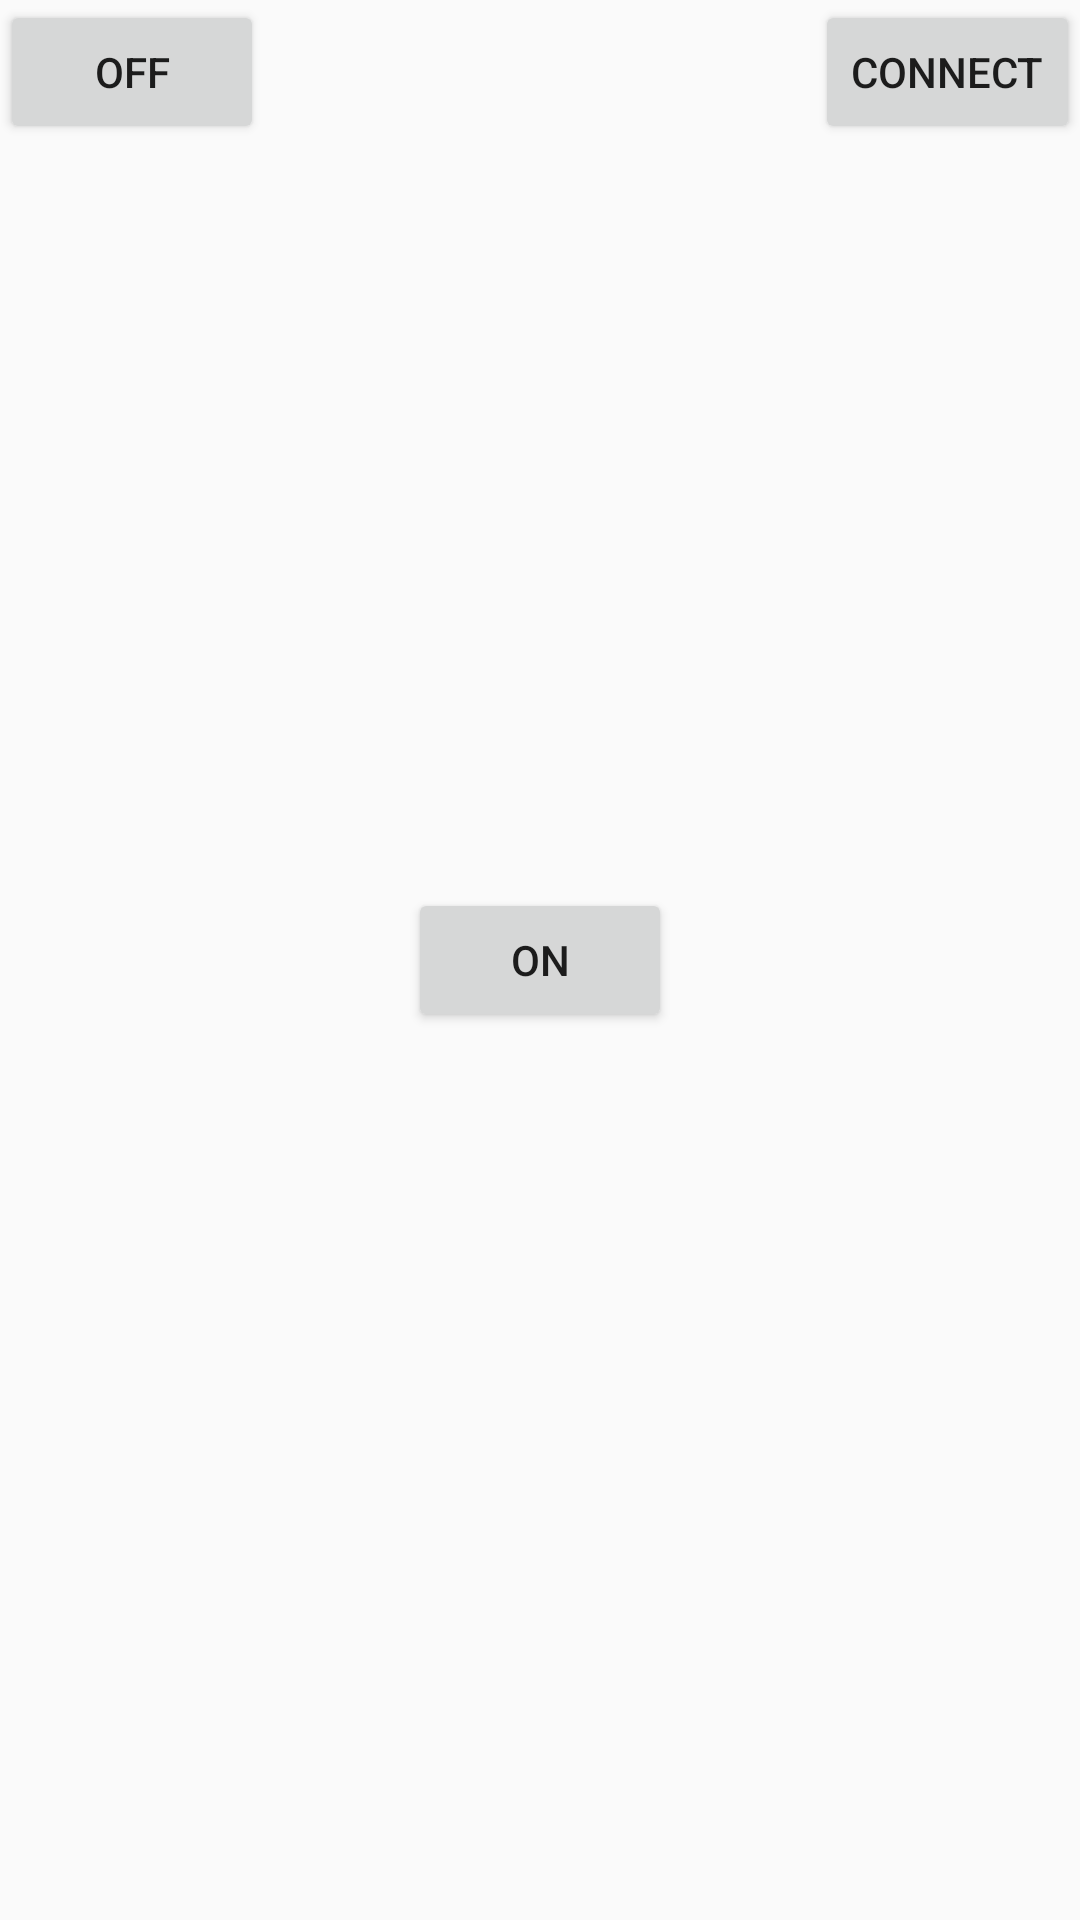

The Android layout XML behind this screen, and the referenced resources:
<!-- AndroidManifest.xml: application theme AppTheme -->
<!-- res/layout/activity_auto_connect.xml -->
<?xml version="1.0" encoding="utf-8"?>
<RelativeLayout xmlns:android="http://schemas.android.com/apk/res/android"
    xmlns:app="http://schemas.android.com/apk/res-auto"
    xmlns:tools="http://schemas.android.com/tools"
    android:layout_width="match_parent"
    android:layout_height="match_parent"
    tools:context=".activity.AutoConnectActivity">

    <Button
        android:id="@+id/btnSendOn"
        android:layout_width="wrap_content"
        android:layout_height="wrap_content"
        android:layout_centerHorizontal="true"
        android:layout_centerVertical="true"
        android:text="On"/>
    <Button
        android:id="@+id/btnSendOff"
        android:layout_width="wrap_content"
        android:layout_height="wrap_content"
        android:text="Off" />
    <Button
        android:id="@+id/btnConnect"
        android:layout_width="wrap_content"
        android:layout_height="wrap_content"
        android:layout_alignParentRight="true"
        android:layout_alignParentTop="true"
        android:text="Connect"/>
</RelativeLayout>
<!-- resources referenced by this layout -->
<resources>
  <style name="AppTheme" parent="Theme.AppCompat.Light.NoActionBar">
          
          <item name="colorPrimary">#1ac7fb</item>
          <item name="colorPrimaryDark">#efefef</item>
          <item name="colorAccent">#1b96f5</item>
          <item name="windowActionBar">false</item>
          <item name="windowNoTitle">true</item>
      </style>
</resources>
